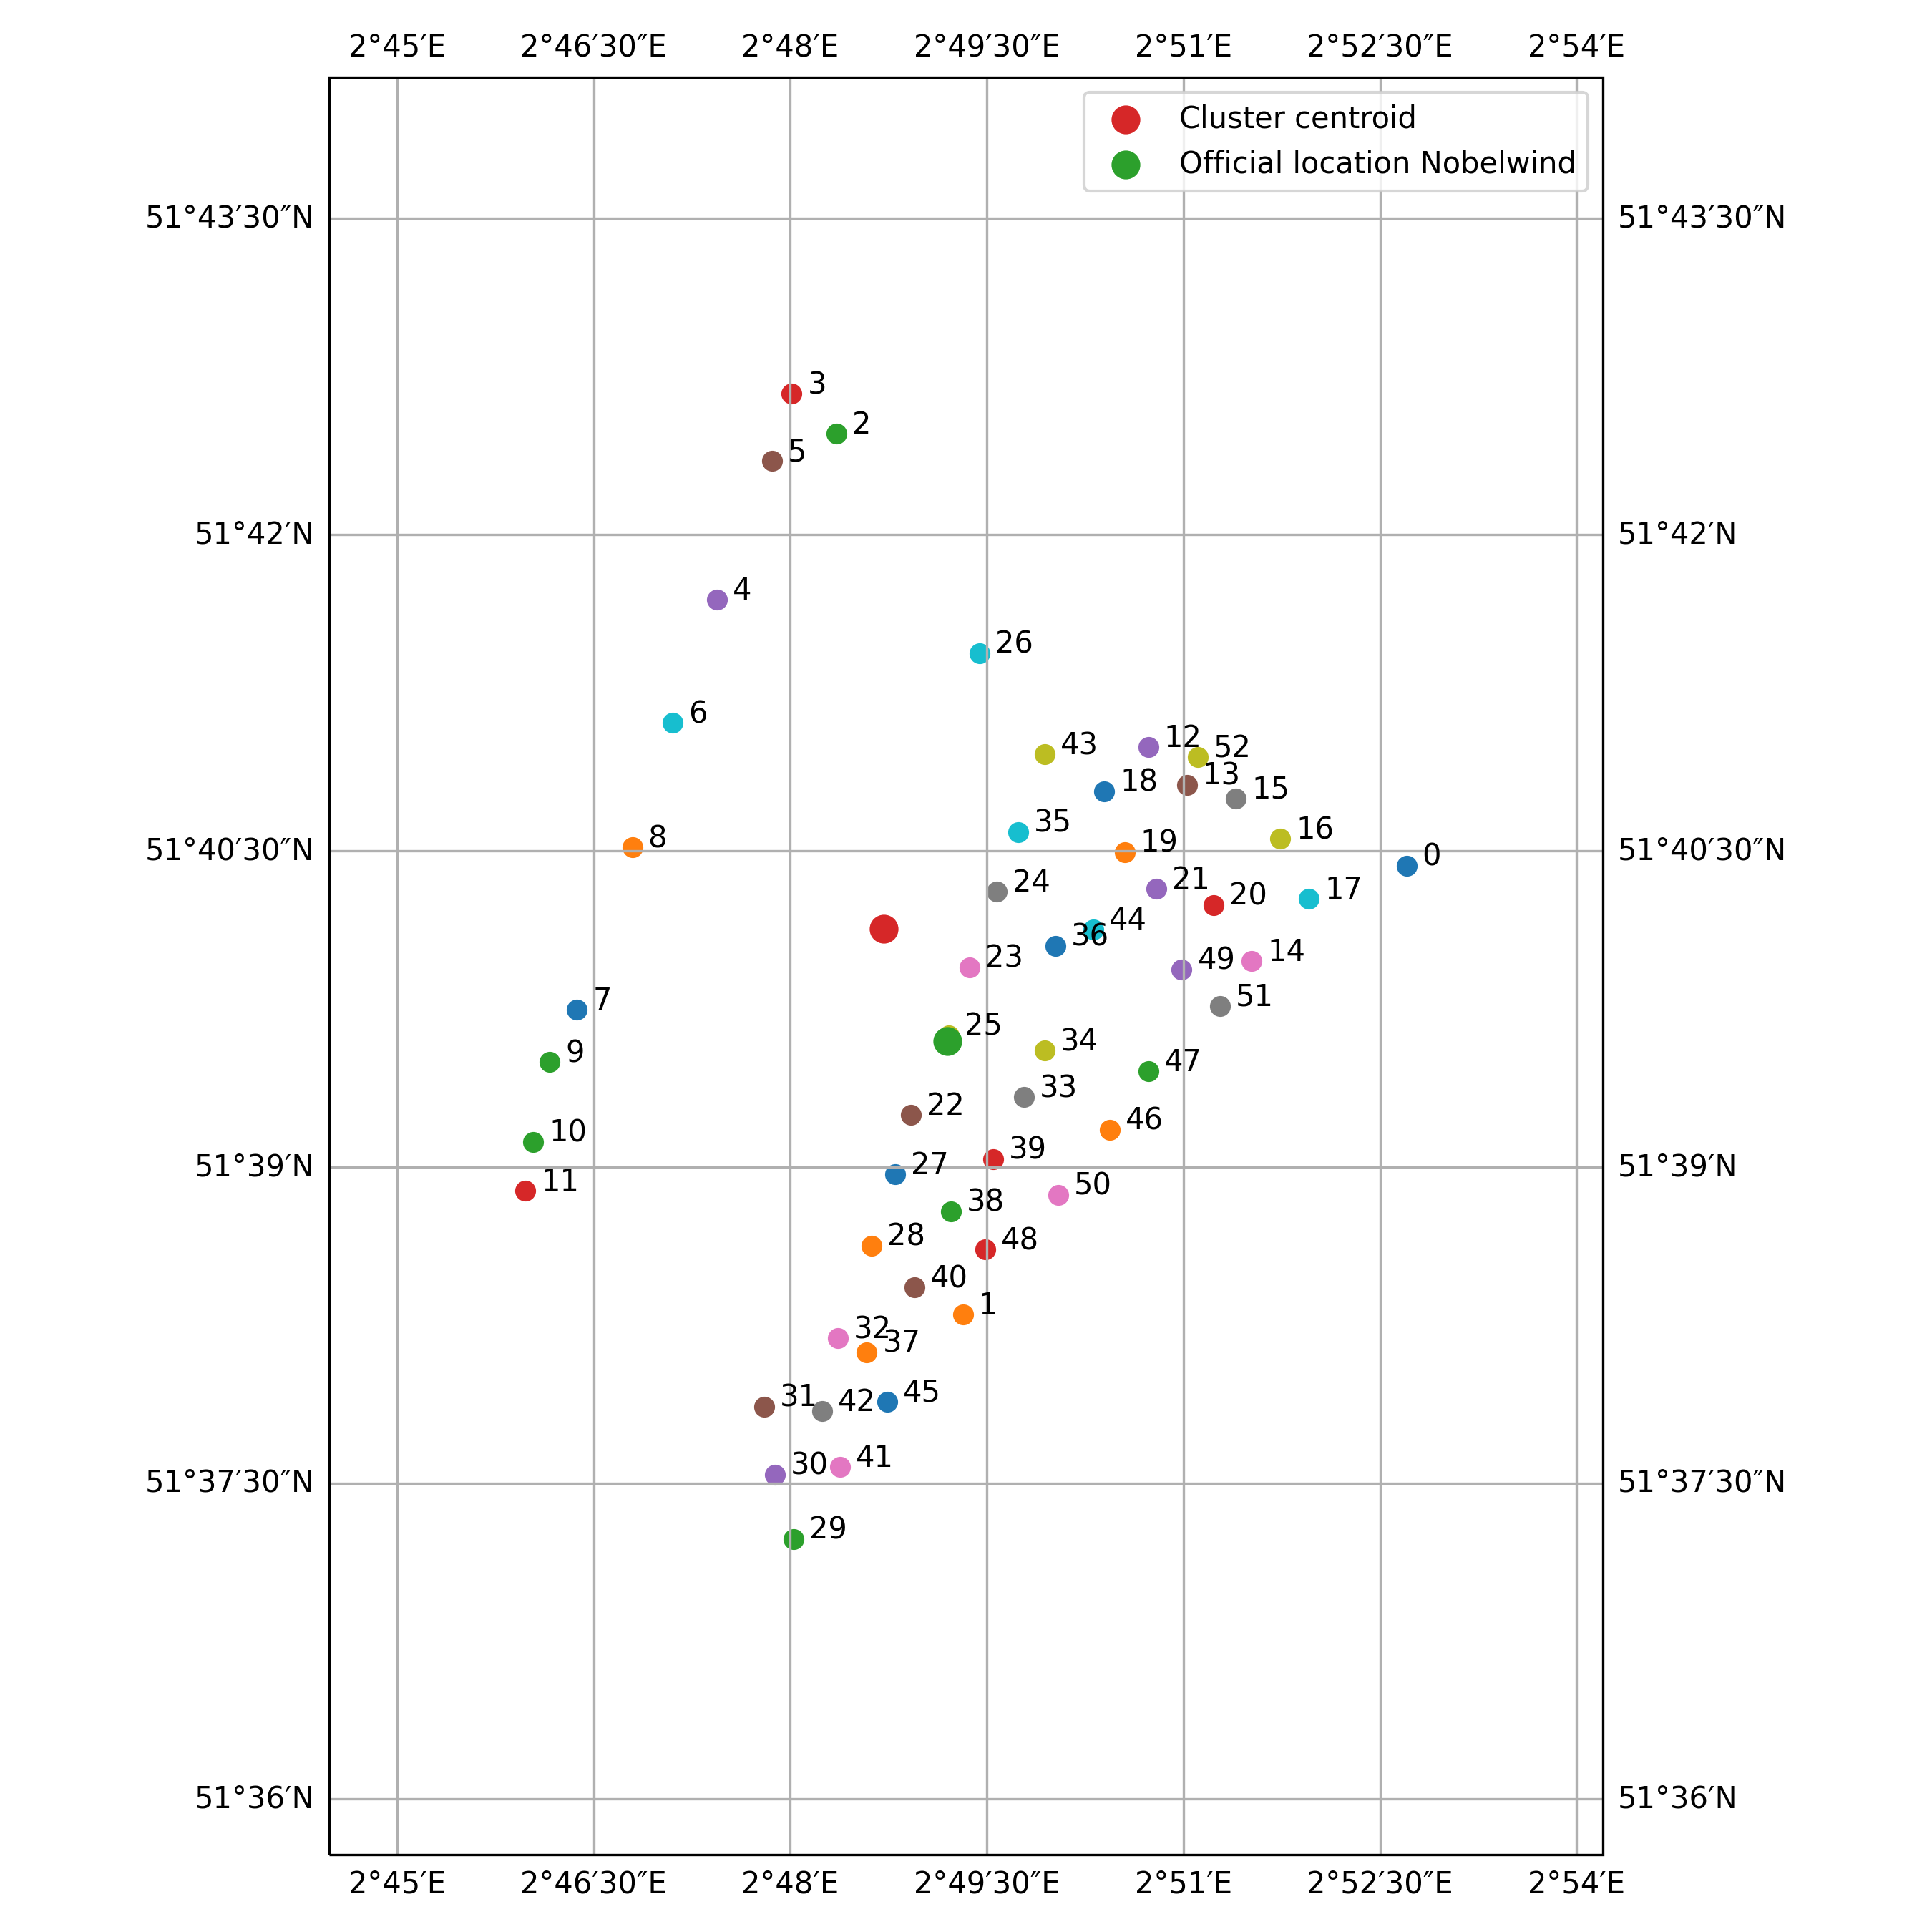

The file beside this chart, header and first rows:
index, location_key, latitude, longitude, start, end, duration, distance_centroid
0, location_0, 51.67, 2.878, 2016-03-24 18:09:36+00:00, 2016-03-25 09:12:25+00:00, 0 days 15:02:49, 4619
1, location_1, 51.64, 2.822, 2016-03-25 15:17:37+00:00, 2016-09-15 08:01:49+00:00, 173 days 16:44:12, 3466
2, location_10, 51.65, 2.767, 2016-06-14 12:06:44+00:00, 2016-11-16 09:09:04+00:00, 154 days 21:02:20, 3601
3, location_11, 51.65, 2.766, 2016-06-16 17:03:17+00:00, 2016-11-21 05:05:03+00:00, 157 days 12:01:46, 3895
4, location_12, 51.68, 2.846, 2016-06-18 07:17:38+00:00, 2016-06-20 17:05:18+00:00, 2 days 09:47:40, 2816
5, location_13, 51.68, 2.85, 2016-06-20 22:03:59+00:00, 2016-06-22 18:05:39+00:00, 1 days 20:01:40, 2945
6, location_14, 51.67, 2.859, 2016-06-27 01:05:49+00:00, 2016-11-23 12:17:02+00:00, 149 days 11:11:13, 3242
7, location_15, 51.68, 2.857, 2016-06-28 17:07:18+00:00, 2016-07-02 23:20:20+00:00, 4 days 06:13:02, 3295
8, location_16, 51.68, 2.862, 2016-07-03 02:03:50+00:00, 2016-07-04 08:18:39+00:00, 1 days 06:14:49, 3567
9, location_17, 51.67, 2.866, 2016-07-04 09:19:30+00:00, 2016-07-05 12:09:29+00:00, 1 days 02:49:59, 3741
10, location_18, 51.68, 2.84, 2016-07-07 17:16:43+00:00, 2016-07-08 22:11:23+00:00, 1 days 04:54:40, 2281
11, location_19, 51.67, 2.843, 2016-07-09 02:17:13+00:00, 2016-07-10 11:15:13+00:00, 1 days 08:58:00, 2220
12, location_2, 51.71, 2.806, 2016-05-15 14:14:49+00:00, 2016-10-29 05:15:09+00:00, 166 days 15:00:20, 4367
13, location_20, 51.67, 2.854, 2016-07-10 14:11:42+00:00, 2016-07-12 18:03:14+00:00, 2 days 03:51:32, 2902
14, location_21, 51.67, 2.847, 2016-07-12 21:05:13+00:00, 2016-07-13 18:11:14+00:00, 0 days 21:06:01, 2420
15, location_22, 51.65, 2.815, 2016-07-15 14:17:16+00:00, 2016-07-16 15:05:30+00:00, 1 days 00:48:14, 1658
16, location_23, 51.67, 2.823, 2016-07-16 19:08:11+00:00, 2016-07-17 22:11:10+00:00, 1 days 03:02:59, 827.2
17, location_24, 51.67, 2.826, 2016-07-18 00:05:30+00:00, 2016-07-18 21:19:39+00:00, 0 days 21:14:09, 1042
18, location_25, 51.66, 2.82, 2016-07-18 23:02:09+00:00, 2016-07-20 06:04:19+00:00, 1 days 07:02:10, 1099
19, location_26, 51.69, 2.824, 2016-07-23 15:09:58+00:00, 2016-07-30 23:21:10+00:00, 7 days 08:11:12, 2563
20, location_27, 51.65, 2.813, 2016-07-31 02:20:00+00:00, 2016-08-01 06:04:07+00:00, 1 days 03:44:07, 2165
21, location_28, 51.64, 2.81, 2016-08-01 10:02:37+00:00, 2016-08-02 11:21:47+00:00, 1 days 01:19:10, 2790
22, location_29, 51.62, 2.8, 2016-08-04 20:02:36+00:00, 2016-08-06 12:18:51+00:00, 1 days 16:16:15, 5430
23, location_3, 51.71, 2.8, 2016-05-18 22:22:09+00:00, 2016-11-08 08:12:30+00:00, 173 days 09:50:21, 4768
24, location_30, 51.63, 2.798, 2016-08-06 15:15:11+00:00, 2016-08-08 23:11:32+00:00, 2 days 07:56:21, 4897
25, location_31, 51.63, 2.797, 2016-08-09 02:20:32+00:00, 2016-08-10 05:03:02+00:00, 1 days 02:42:30, 4335
26, location_32, 51.64, 2.806, 2016-08-10 10:08:42+00:00, 2016-08-11 13:23:42+00:00, 1 days 03:15:00, 3626
27, location_33, 51.66, 2.83, 2016-08-14 09:16:40+00:00, 2016-08-16 07:04:30+00:00, 1 days 21:47:50, 1927
28, location_34, 51.66, 2.832, 2016-08-16 10:21:11+00:00, 2016-08-17 17:04:00+00:00, 1 days 06:42:49, 1775
29, location_35, 51.68, 2.829, 2016-08-17 20:04:07+00:00, 2016-08-19 01:14:11+00:00, 1 days 05:10:04, 1452
30, location_36, 51.67, 2.834, 2016-08-21 14:17:39+00:00, 2016-08-23 16:14:09+00:00, 2 days 01:56:30, 1516
31, location_37, 51.64, 2.81, 2016-08-25 05:06:39+00:00, 2016-08-26 13:18:09+00:00, 1 days 08:11:30, 3729
32, location_38, 51.65, 2.82, 2016-08-26 15:17:59+00:00, 2016-08-29 02:21:39+00:00, 2 days 11:03:40, 2558
33, location_39, 51.65, 2.826, 2016-08-29 04:18:18+00:00, 2016-08-30 18:01:48+00:00, 1 days 13:43:30, 2244
34, location_4, 51.69, 2.791, 2016-05-22 15:16:18+00:00, 2016-11-27 11:16:12+00:00, 188 days 19:59:54, 3240
35, location_40, 51.64, 2.816, 2016-08-30 21:02:58+00:00, 2016-09-01 05:19:59+00:00, 1 days 08:17:01, 3168
36, location_41, 51.63, 2.806, 2016-09-04 19:01:13+00:00, 2016-09-05 17:18:44+00:00, 0 days 22:17:31, 4750
37, location_42, 51.63, 2.804, 2016-09-05 19:06:23+00:00, 2016-09-06 16:07:29+00:00, 0 days 21:01:06, 4277
38, location_43, 51.68, 2.832, 2016-09-06 19:14:07+00:00, 2016-09-07 15:17:09+00:00, 0 days 20:03:02, 2083
39, location_44, 51.67, 2.839, 2016-09-07 17:08:09+00:00, 2016-09-08 13:10:19+00:00, 0 days 20:02:10, 1839
40, location_45, 51.63, 2.812, 2016-09-10 04:19:55+00:00, 2016-09-11 15:11:42+00:00, 1 days 10:51:47, 4161
41, location_46, 51.65, 2.841, 2016-09-11 20:17:12+00:00, 2016-09-13 22:14:20+00:00, 2 days 01:57:08, 2660
42, location_47, 51.66, 2.846, 2016-09-15 10:01:18+00:00, 2016-09-16 07:16:50+00:00, 0 days 21:15:32, 2642
43, location_48, 51.64, 2.825, 2016-09-18 00:03:30+00:00, 2016-09-19 11:18:03+00:00, 1 days 11:14:33, 2961
44, location_49, 51.67, 2.85, 2016-09-19 15:15:24+00:00, 2016-09-20 08:04:03+00:00, 0 days 16:48:39, 2640
45, location_5, 51.71, 2.798, 2016-05-24 03:18:40+00:00, 2016-11-26 11:18:03+00:00, 186 days 07:59:23, 4223
46, location_50, 51.65, 2.834, 2016-09-20 09:19:23+00:00, 2016-09-21 11:16:43+00:00, 1 days 01:57:20, 2800
47, location_51, 51.66, 2.855, 2016-09-21 13:17:22+00:00, 2016-09-22 04:05:53+00:00, 0 days 14:48:31, 3027
48, location_52, 51.68, 2.852, 2016-12-02 16:08:31+00:00, 2016-12-03 10:11:43+00:00, 0 days 18:03:12, 3141
49, location_6, 51.69, 2.785, 2016-05-31 17:21:26+00:00, 2016-11-29 10:15:02+00:00, 181 days 16:53:36, 2585
50, location_7, 51.66, 2.773, 2016-06-05 07:06:21+00:00, 2016-11-04 17:04:00+00:00, 152 days 09:57:39, 2782
51, location_8, 51.68, 2.78, 2016-06-06 19:12:51+00:00, 2016-10-31 19:06:10+00:00, 146 days 23:53:19, 2316
52, location_9, 51.66, 2.769, 2016-06-08 06:08:10+00:00, 2016-12-02 07:03:43+00:00, 177 days 00:55:33, 3156
